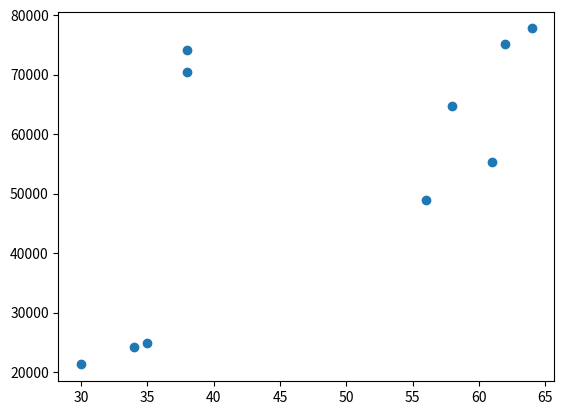

Generate this figure with matplotlib:
import numpy as np
import matplotlib.pyplot as plt
minSal = 20000
maxSal = 80000
numberofEntries = 10
salaries = np.random.randint(minSal, maxSal, numberofEntries)
age = np.random.randint(low = 21, high = 65, size = numberofEntries)
plt.scatter(age, salaries)
plt.show()